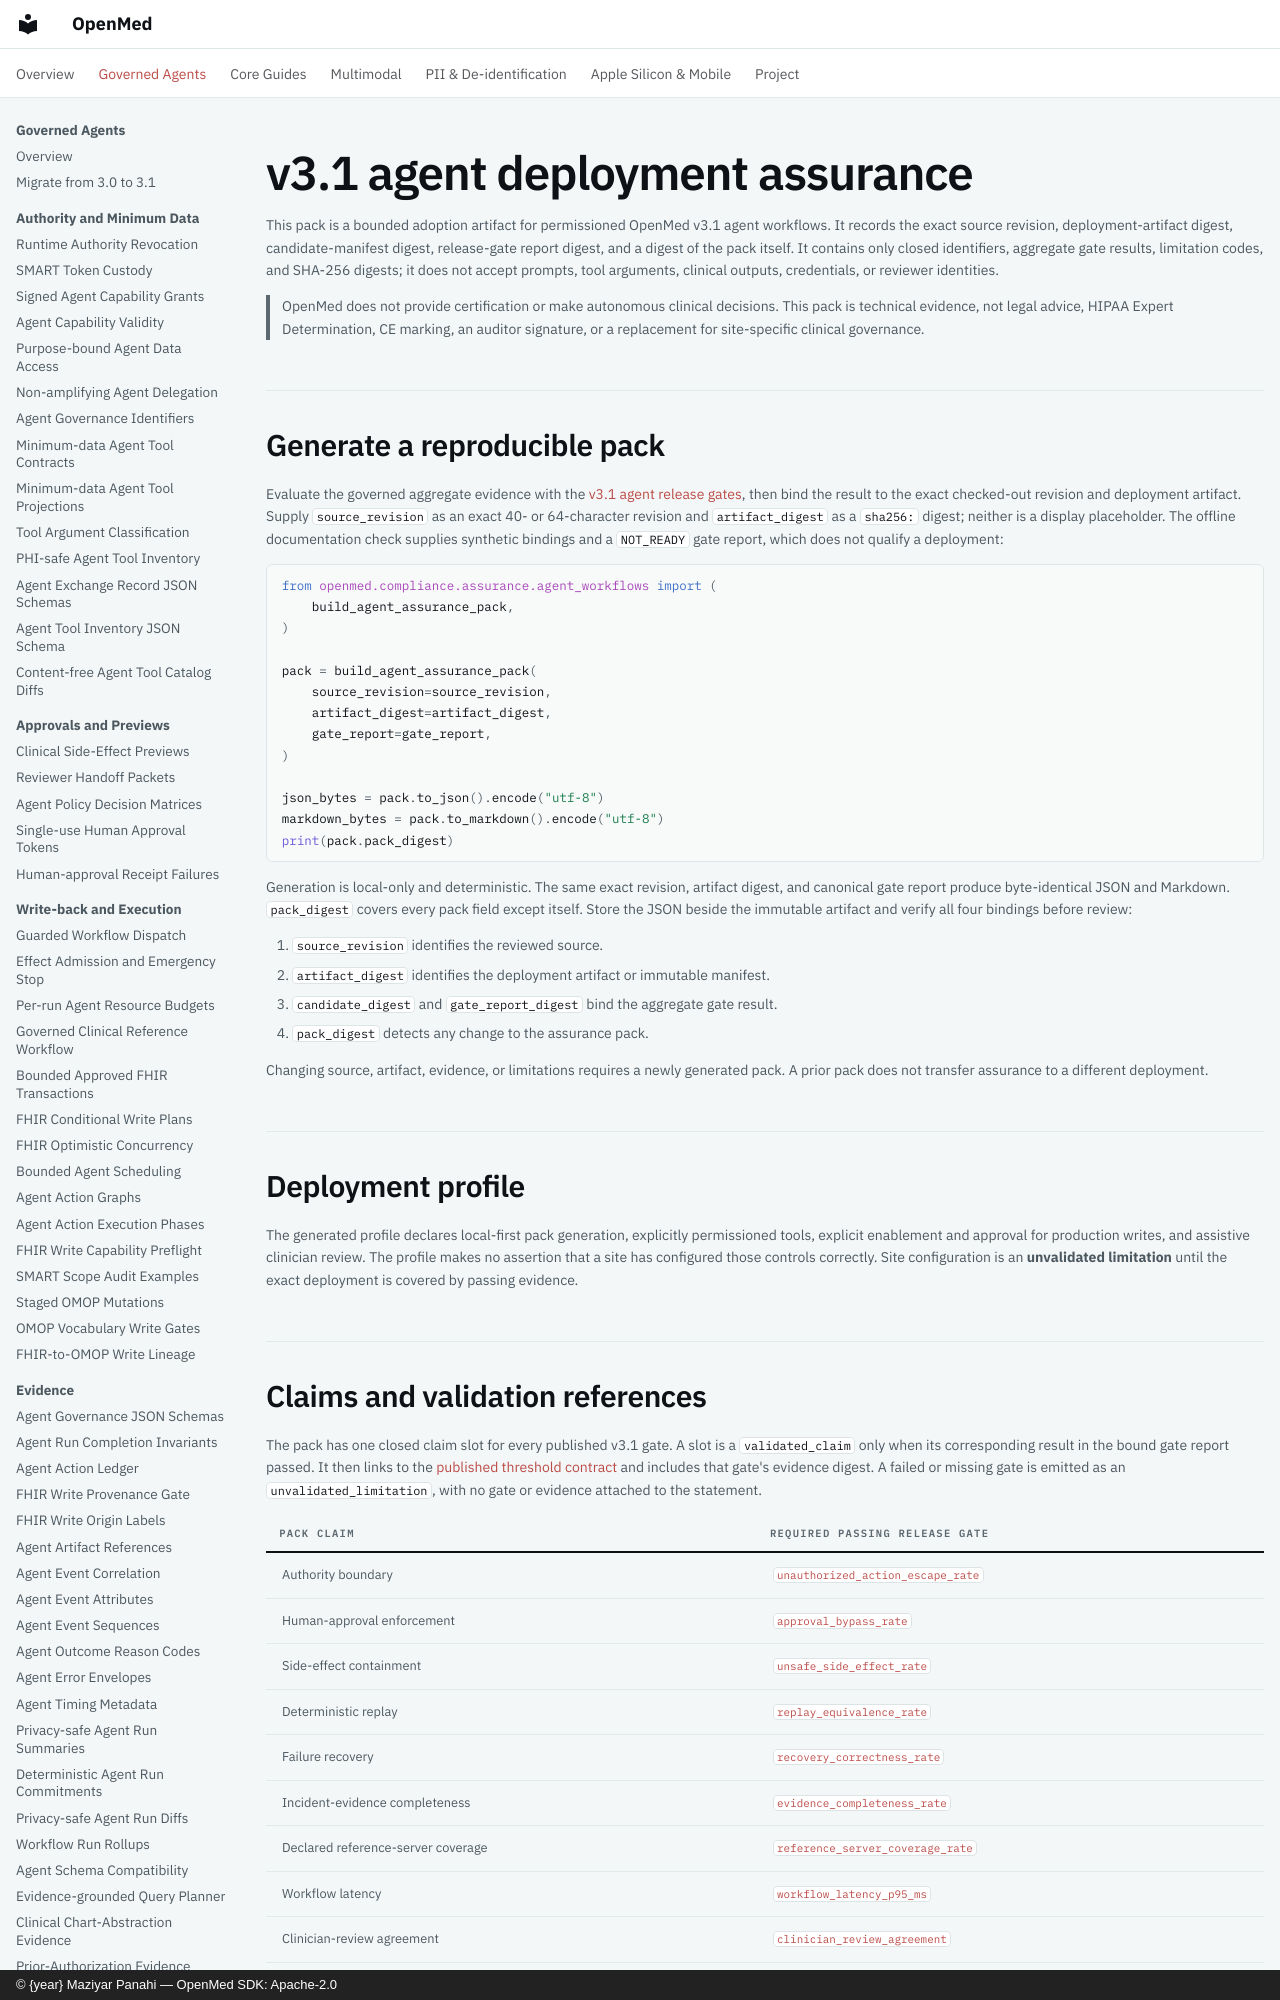

repository: maziyarpanahi/openmed · page: compliance/v3.1-agent-assurance/index.html · generator: mkdocs · copyright: © {year} Maziyar Panahi — OpenMed SDK: Apache-2.0

# v3.1 agent deployment assurance

This pack is a bounded adoption artifact for permissioned OpenMed v3.1 agent
workflows. It records the exact source revision, deployment-artifact digest,
candidate-manifest digest, release-gate report digest, and a digest of the pack
itself. It contains only closed identifiers, aggregate gate results, limitation
codes, and SHA-256 digests; it does not accept prompts, tool arguments, clinical
outputs, credentials, or reviewer identities.

> OpenMed does not provide certification or make autonomous clinical decisions.
> This pack is technical evidence, not legal advice, HIPAA Expert Determination,
> CE marking, an auditor signature, or a replacement for site-specific clinical
> governance.

## Generate a reproducible pack

Evaluate the governed aggregate evidence with the
[v3.1 agent release gates](../evaluation/v3.1-agent-gates.md), then bind the
result to the exact checked-out revision and deployment artifact. Supply
`source_revision` as an exact 40- or 64-character revision and
`artifact_digest` as a `sha256:` digest; neither is a display placeholder.
The offline documentation check supplies synthetic bindings and a
`NOT_READY` gate report, which does not qualify a deployment:

```python
from openmed.compliance.assurance.agent_workflows import (
    build_agent_assurance_pack,
)

pack = build_agent_assurance_pack(
    source_revision=source_revision,
    artifact_digest=artifact_digest,
    gate_report=gate_report,
)

json_bytes = pack.to_json().encode("utf-8")
markdown_bytes = pack.to_markdown().encode("utf-8")
print(pack.pack_digest)
```

Generation is local-only and deterministic. The same exact revision, artifact
digest, and canonical gate report produce byte-identical JSON and Markdown.
`pack_digest` covers every pack field except itself. Store the JSON beside the
immutable artifact and verify all four bindings before review:

1. `source_revision` identifies the reviewed source.
2. `artifact_digest` identifies the deployment artifact or immutable manifest.
3. `candidate_digest` and `gate_report_digest` bind the aggregate gate result.
4. `pack_digest` detects any change to the assurance pack.

Changing source, artifact, evidence, or limitations requires a newly generated
pack. A prior pack does not transfer assurance to a different deployment.

## Deployment profile

The generated profile declares local-first pack generation, explicitly
permissioned tools, explicit enablement and approval for production writes, and
assistive clinician review. The profile makes no assertion that a site has
configured those controls correctly. Site configuration is an **unvalidated
limitation** until the exact deployment is covered by passing evidence.
